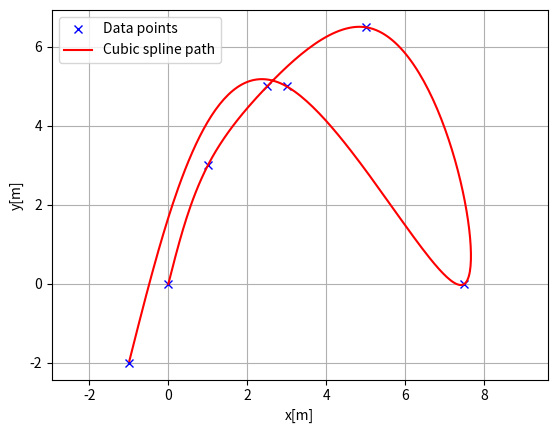
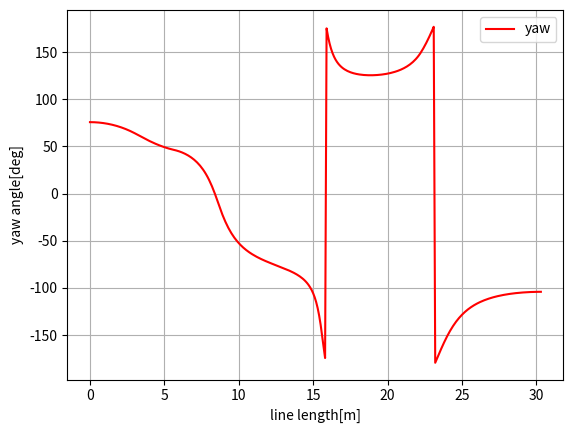
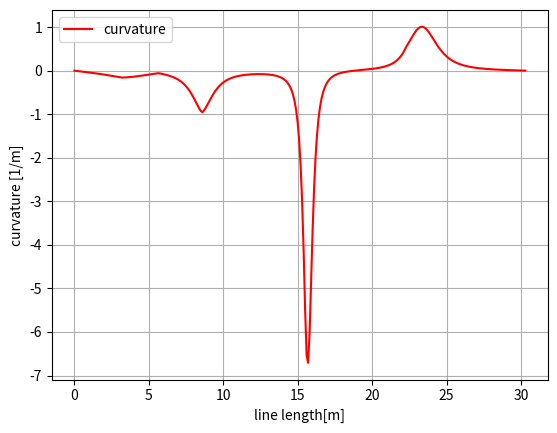

The script that saved these images, in order:
"""
Cubic spline planner
[redacted]
"""
import math
import numpy as np
import bisect


class CubicSpline1D:
    """
    1D Cubic Spline class
    Parameters
    ----------
    x : list
        x coordinates for data points. This x coordinates must be
        sorted
        in ascending order.
    y : list
        y coordinates for data points
    Examples
    --------
    You can interpolate 1D data points.
    >>> import numpy as np
    >>> import matplotlib.pyplot as plt
    >>> x = np.arange(5)
    >>> y = [1.7, -6, 5, 6.5, 0.0]
    >>> sp = CubicSpline1D(x, y)
    >>> xi = np.linspace(0.0, 5.0)
    >>> yi = [sp.calc_position(x) for x in xi]
    >>> plt.plot(x, y, "xb", label="Data points")
    >>> plt.plot(xi, yi , "r", label="Cubic spline interpolation")
    >>> plt.grid(True)
    >>> plt.legend()
    >>> plt.show()
    .. image:: cubic_spline_1d.png
    """

    def __init__(self, x, y):
        h = np.diff(x)
        if np.any(h < 0):
            raise ValueError("x coordinates must be sorted in ascending order")

        self.a, self.b, self.c, self.d = [], [], [], []
        self.x = x
        self.y = y
        self.nx = len(x)  # dimension of x

        # calc coefficient a
        self.a = [iy for iy in y]

        # calc coefficient c
        A = self.__calc_A(h)
        B = self.__calc_B(h, self.a)
        self.c = np.linalg.solve(A, B)

        # calc spline coefficient b and d
        for i in range(self.nx - 1):
            d = (self.c[i + 1] - self.c[i]) / (3.0 * h[i])
            b = 1.0 / h[i] * (self.a[i + 1] - self.a[i]) - h[i] / 3.0 * (
                2.0 * self.c[i] + self.c[i + 1]
            )
            self.d.append(d)
            self.b.append(b)

    def calc_position(self, x):
        """
        Calc `y` position for given `x`.
        if `x` is outside the data point's `x` range, return None.
        Returns
        -------
        y : float
            y position for given x.
        """
        if x < self.x[0]:
            return None
        elif x > self.x[-1]:
            return None

        i = self.__search_index(x)
        dx = x - self.x[i]
        position = (
            self.a[i] + self.b[i] * dx + self.c[i] * dx**2.0 + self.d[i] * dx**3.0
        )

        return position

    def calc_first_derivative(self, x):
        """
        Calc first derivative at given x.
        if x is outside the input x, return None
        Returns
        -------
        dy : float
            first derivative for given x.
        """

        if x < self.x[0]:
            return None
        elif x > self.x[-1]:
            return None

        i = self.__search_index(x)
        dx = x - self.x[i]
        dy = self.b[i] + 2.0 * self.c[i] * dx + 3.0 * self.d[i] * dx**2.0
        return dy

    def calc_second_derivative(self, x):
        """
        Calc second derivative at given x.
        if x is outside the input x, return None
        Returns
        -------
        ddy : float
            second derivative for given x.
        """

        if x < self.x[0]:
            return None
        elif x > self.x[-1]:
            return None

        i = self.__search_index(x)
        dx = x - self.x[i]
        ddy = 2.0 * self.c[i] + 6.0 * self.d[i] * dx
        return ddy

    def __search_index(self, x):
        """
        search data segment index
        """
        return bisect.bisect(self.x, x) - 1

    def __calc_A(self, h):
        """
        calc matrix A for spline coefficient c
        """
        A = np.zeros((self.nx, self.nx))
        A[0, 0] = 1.0
        for i in range(self.nx - 1):
            if i != (self.nx - 2):
                A[i + 1, i + 1] = 2.0 * (h[i] + h[i + 1])
            A[i + 1, i] = h[i]
            A[i, i + 1] = h[i]

        A[0, 1] = 0.0
        A[self.nx - 1, self.nx - 2] = 0.0
        A[self.nx - 1, self.nx - 1] = 1.0
        return A

    def __calc_B(self, h, a):
        """
        calc matrix B for spline coefficient c
        """
        B = np.zeros(self.nx)
        for i in range(self.nx - 2):
            B[i + 1] = (
                3.0 * (a[i + 2] - a[i + 1]) / h[i + 1] - 3.0 * (a[i + 1] - a[i]) / h[i]
            )
        return B


class CubicSpline2D:
    """
    Cubic CubicSpline2D class
    Parameters
    ----------
    x : list
        x coordinates for data points.
    y : list
        y coordinates for data points.
    Examples
    --------
    You can interpolate a 2D data points.

    """

    def __init__(self, x, y):
        self.s = self.__calc_s(x, y)
        self.sx = CubicSpline1D(self.s, x)
        self.sy = CubicSpline1D(self.s, y)

    def __calc_s(self, x, y):
        dx = np.diff(x)
        dy = np.diff(y)
        self.ds = np.hypot(dx, dy)
        s = [0]
        s.extend(np.cumsum(self.ds))
        return s

    def calc_position(self, s):
        """
        calc position
        Parameters
        ----------
        s : float
            distance from the start point. if `s` is outside the data point's
            range, return None.
        Returns
        -------
        x : float
            x position for given s.
        y : float
            y position for given s.
        """
        x = self.sx.calc_position(s)
        y = self.sy.calc_position(s)

        return x, y

    def calc_curvature(self, s):
        """
        calc curvature
        Parameters
        ----------
        s : float
            distance from the start point. if `s` is outside the data point's
            range, return None.
        Returns
        -------
        k : float
            curvature for given s.
        """
        dx = self.sx.calc_first_derivative(s)
        ddx = self.sx.calc_second_derivative(s)
        dy = self.sy.calc_first_derivative(s)
        ddy = self.sy.calc_second_derivative(s)
        k = (ddy * dx - ddx * dy) / ((dx**2 + dy**2) ** (3 / 2))
        return k

    def calc_yaw(self, s):
        """
        calc yaw
        Parameters
        ----------
        s : float
            distance from the start point. if `s` is outside the data point's
            range, return None.
        Returns
        -------
        yaw : float
            yaw angle (tangent vector) for given s.
        """
        dx = self.sx.calc_first_derivative(s)
        dy = self.sy.calc_first_derivative(s)
        yaw = math.atan2(dy, dx)
        return yaw


def calc_spline_course(x, y, ds=0.1):
    sp = CubicSpline2D(x, y)
    s = list(np.arange(0, sp.s[-1], ds))

    rx, ry, ryaw, rk = [], [], [], []
    for i_s in s:
        ix, iy = sp.calc_position(i_s)
        rx.append(ix)
        ry.append(iy)
        ryaw.append(sp.calc_yaw(i_s))
        rk.append(sp.calc_curvature(i_s))

    return rx, ry, ryaw, rk, s


if __name__ == "__main__":
    # main_1d()
    print("CubicSpline1D 2D test")
    import matplotlib.pyplot as plt

    x = [0, 1, 2.5, 5.0, 7.5, 3.0, -1.0]
    y = [0, 3, 5, 6.5, 0.0, 5.0, -2.0]
    ds = 0.1  # [m] distance of each interpolated points

    rx, ry, ryaw, rk, s = calc_spline_course(x, y, ds)

    plt.subplots(1)
    plt.plot(x, y, "xb", label="Data points")
    plt.plot(rx, ry, "-r", label="Cubic spline path")
    plt.grid(True)
    plt.axis("equal")
    plt.xlabel("x[m]")
    plt.ylabel("y[m]")
    plt.legend()

    plt.subplots(1)
    plt.plot(s, [np.rad2deg(iyaw) for iyaw in ryaw], "-r", label="yaw")
    plt.grid(True)
    plt.legend()
    plt.xlabel("line length[m]")
    plt.ylabel("yaw angle[deg]")

    plt.subplots(1)
    plt.plot(s, rk, "-r", label="curvature")
    plt.grid(True)
    plt.legend()
    plt.xlabel("line length[m]")
    plt.ylabel("curvature [1/m]")

    plt.show()
